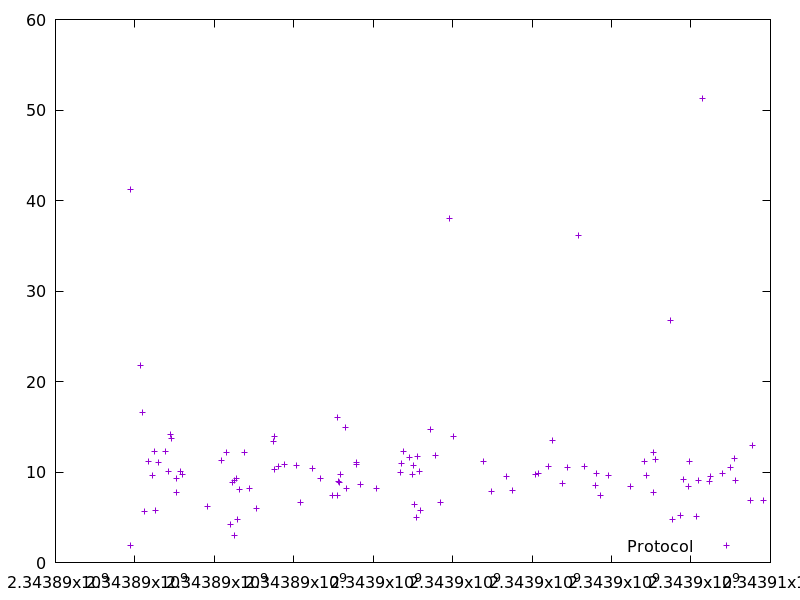

Values plotted in this chart, from the file beside it:
2343889890.9025707, 41.220178000000004
2343889893, 1.934
2343890145, 21.75
2343890193, 16.57
2343890231, 5.684
2343890355, 11.12
2343890448, 9.586
2343890483, 12.29
2343890514, 5.787
2343890604, 11.03
2343890766, 12.32
2343890853, 10.1
2343890904, 14.19
2343890931, 13.7
2343891038, 7.737
2343891048, 9.319
2343891151, 10.11
2343891204, 9.692
2343891824, 6.244
2343892180, 11.33
2343892310, 12.22
2343892418, 4.225
2343892461, 8.834
2343892496, 3.039
2343892509, 9.125
2343892548, 9.319
2343892594, 4.771
2343892635, 8.056
2343892745, 12.15
2343892883, 8.216
2343893059, 6.006
2343893491, 13.35
2343893501, 10.26
2343893519, 13.9
2343893626, 10.64
2343893772, 10.86
2343894066, 10.69
2343894173, 6.649
2343894468, 10.44
2343894668, 9.256
2343894972, 7.421
2343895092, 16.01
2343895102, 7.387
2343895138, 8.969
2343895154, 8.807
2343895166, 9.695
2343895304, 14.92
2343895326, 8.138
2343895567, 11.11
2343895590, 10.79
2343895685, 8.594
2343896075, 8.176
2343896690, 9.986
2343896716, 10.97
2343896763, 12.22
2343896916, 11.62
2343896983, 9.767
2343897021, 10.76
2343897027, 6.38
2343897090, 5.025
2343897117, 11.66
... 47 more rows
